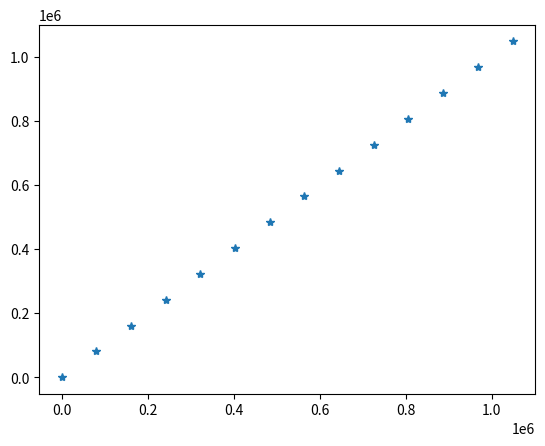

Write Python code to recreate this figure.
import numpy as np
import matplotlib.pyplot as plt

x = np.linspace(2**7, 2**20, 14)
print(x)
plt.plot(x, x, "*")
plt.show()